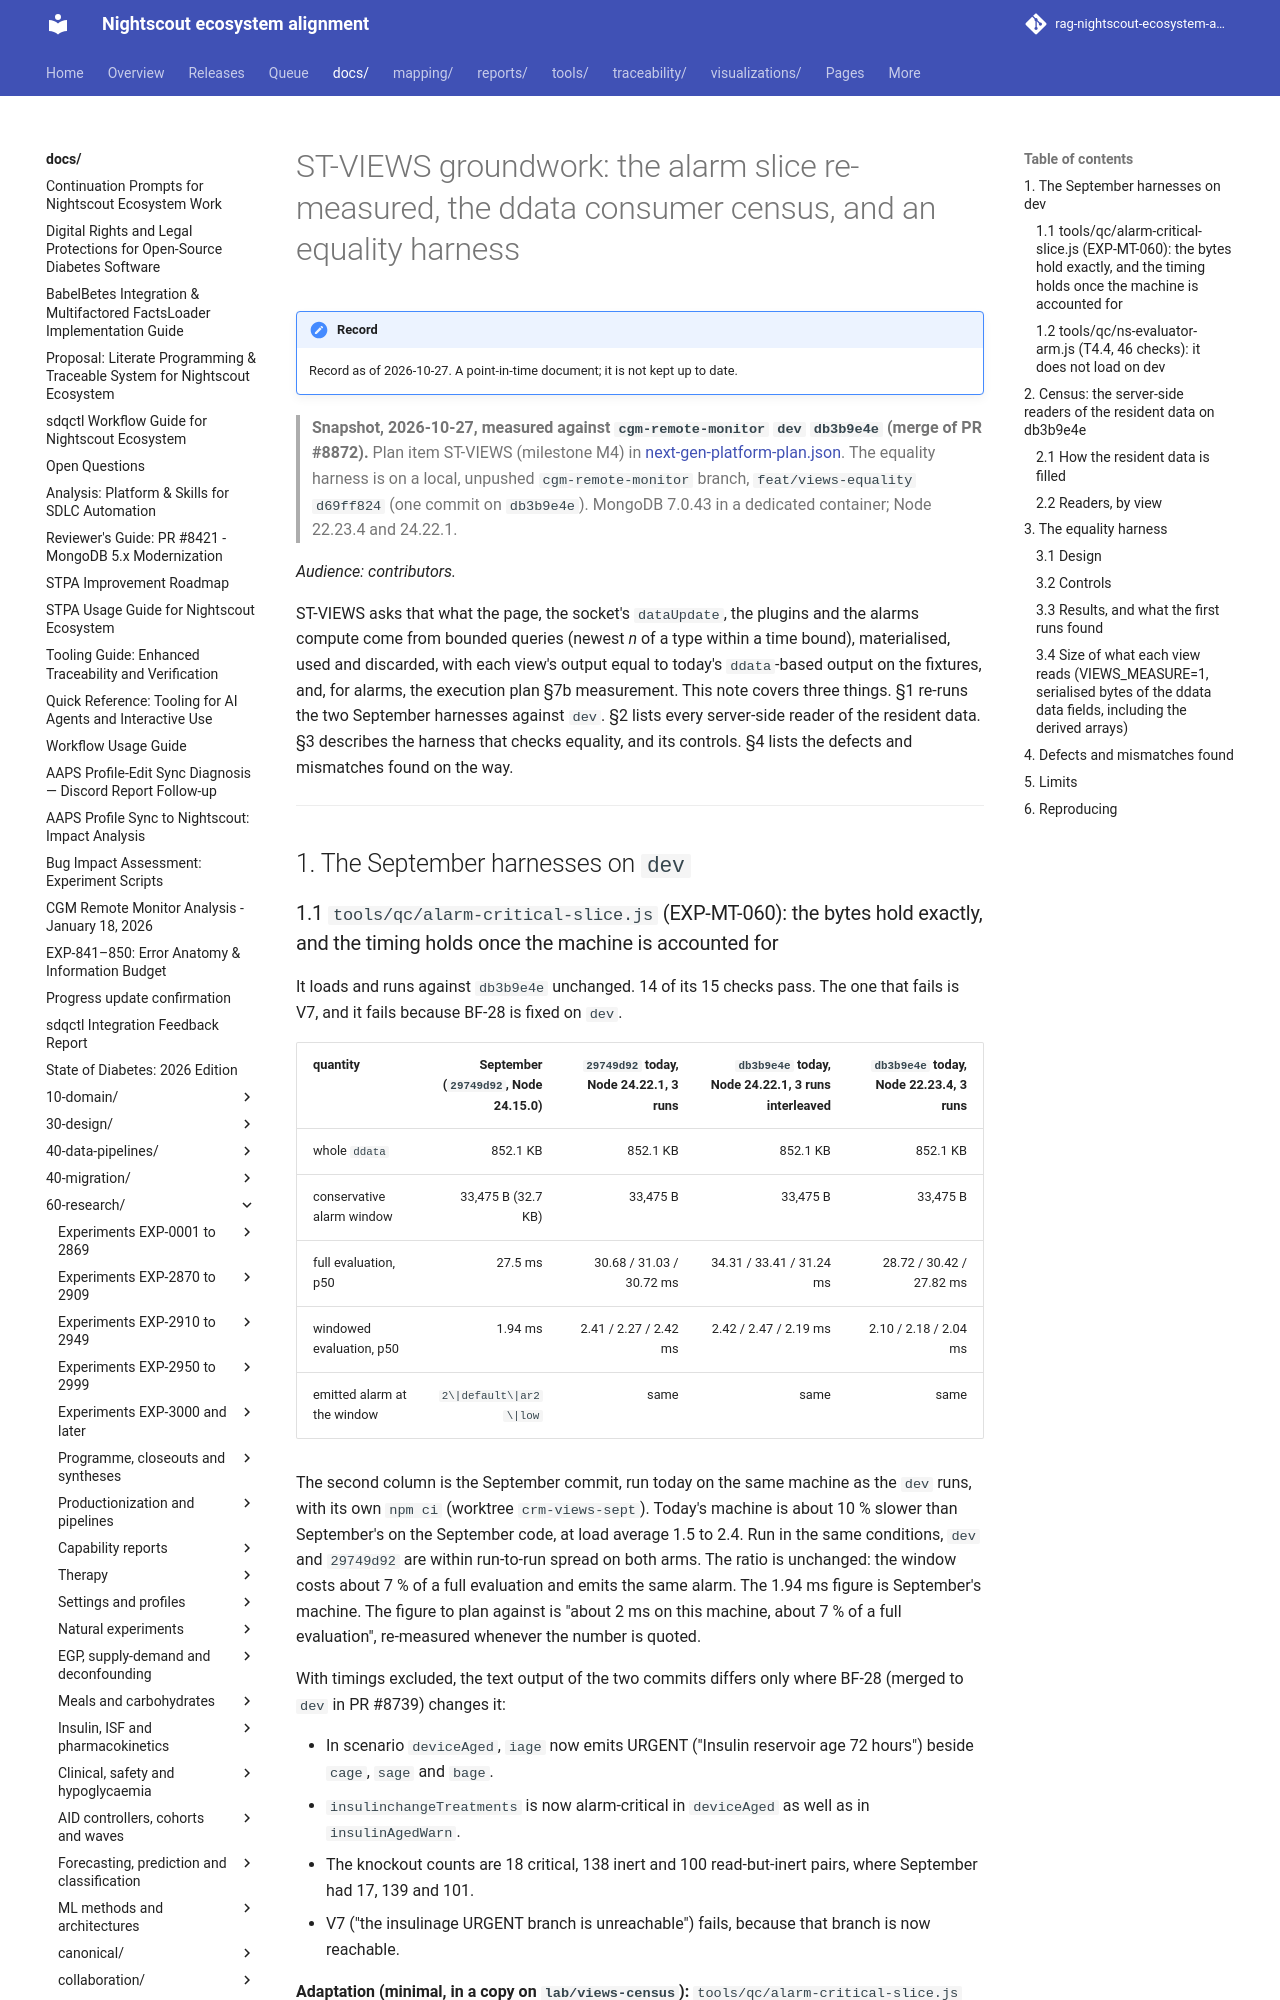

repository: bewest/rag-nightscout-ecosystem-alignment · page: docs/60-research/platform/st-views-census-2026-10-27.html · generator: mkdocs

# ST-VIEWS groundwork: the alarm slice re-measured, the ddata consumer census, and an equality harness

> **Snapshot, 2026-10-27, measured against `cgm-remote-monitor` `dev` `db3b9e4e` (merge of PR #8872).** Plan item ST-VIEWS (milestone M4) in [next-gen-platform-plan.json](../../30-design/platform/next-gen-platform-plan.json). The equality harness is on a local, unpushed `cgm-remote-monitor` branch, `feat/views-equality` `d69ff824` (one commit on `db3b9e4e`). MongoDB 7.0.43 in a dedicated container; Node 22.23.4 and 24.22.1.

*Audience: contributors.*

ST-VIEWS asks that what the page, the socket's `dataUpdate`, the plugins and the alarms compute come from bounded queries (newest *n* of a type within a time bound), materialised, used and discarded, with each view's output equal to today's `ddata`-based output on the fixtures, and, for alarms, the execution plan §7b measurement. This note covers three things. §1 re-runs the two September harnesses against `dev`. §2 lists every server-side reader of the resident data. §3 describes the harness that checks equality, and its controls. §4 lists the defects and mismatches found on the way.

---

## 1. The September harnesses on `dev`
